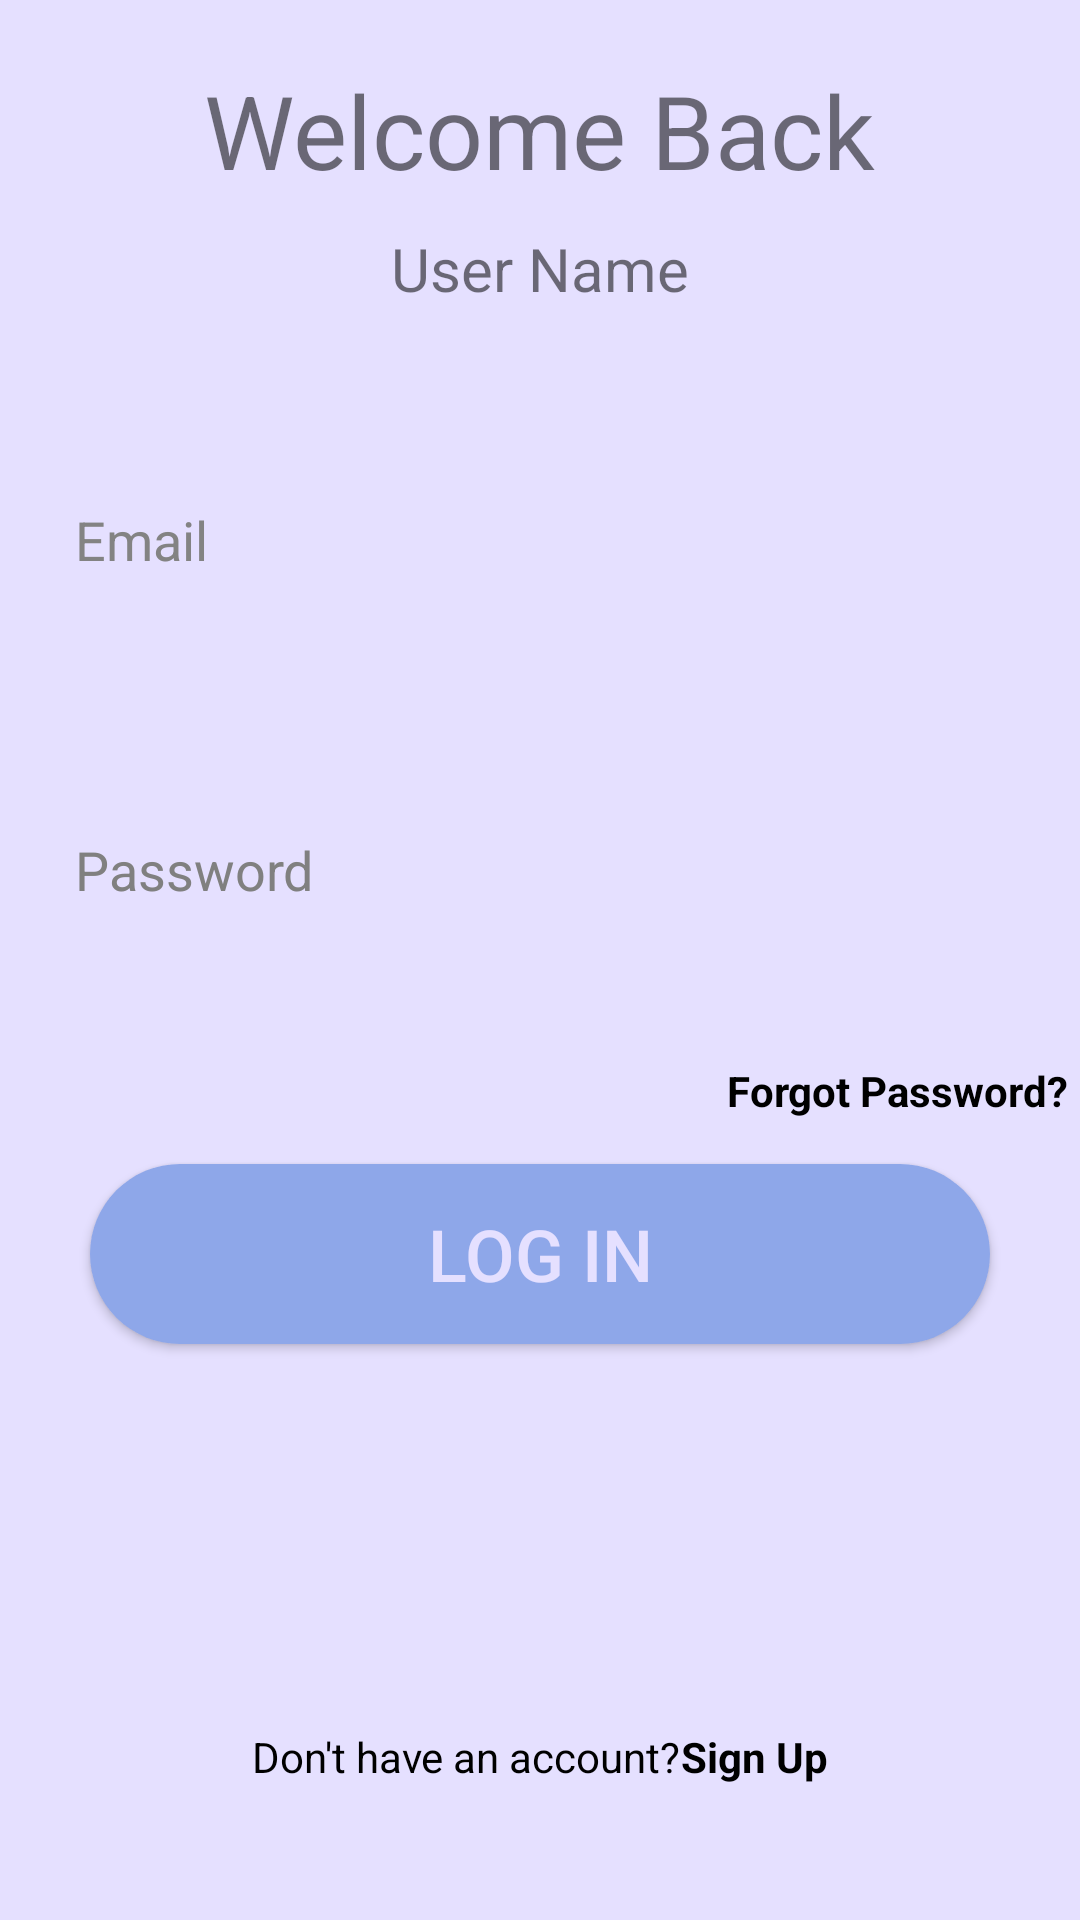

Produce the Android XML layout that renders to this screen, including the resource entries it uses.
<!-- AndroidManifest.xml: application theme Theme.ArchiveCol -->
<!-- res/layout/log_in_page.xml -->
<?xml version="1.0" encoding="utf-8"?>
<androidx.constraintlayout.widget.ConstraintLayout xmlns:android="http://schemas.android.com/apk/res/android"
    xmlns:app="http://schemas.android.com/apk/res-auto"
    xmlns:tools="http://schemas.android.com/tools"
    android:layout_width="match_parent"
    android:layout_height="match_parent"
    android:background="@color/tertiary_color"
    tools:context=".ui.LogInPage">

    <androidx.constraintlayout.widget.Guideline
        android:id="@+id/guideline3"
        android:layout_width="wrap_content"
        android:layout_height="wrap_content"
        android:orientation="horizontal"
        app:layout_constraintGuide_begin="-103dp" />

    <EditText
        android:id="@+id/password"
        android:layout_width="350dp"
        android:layout_height="60dp"
        android:layout_marginTop="50dp"
        android:autofillHints=""
        android:background="@drawable/rounded_text_input"
        android:drawablePadding="10dp"
        android:hint="@string/password"
        android:inputType="textPassword"
        android:paddingHorizontal="20dp"
        android:textColor="@color/black"
        android:textColorHint="#808080"
        app:layout_constraintEnd_toEndOf="parent"
        app:layout_constraintHorizontal_bias="0.491"
        app:layout_constraintStart_toStartOf="parent"
        app:layout_constraintTop_toBottomOf="@+id/new_email" />

    <EditText
        android:id="@+id/new_email"
        android:layout_width="350dp"
        android:layout_height="60dp"
        android:layout_marginTop="150dp"
        android:autofillHints=""
        android:background="@drawable/rounded_text_input"
        android:drawablePadding="10dp"
        android:hint="@string/email"
        android:inputType="textEmailAddress"
        android:paddingHorizontal="20dp"
        android:textColor="#000000"
        android:textColorHint="#838383"
        app:layout_constraintBottom_toTopOf="@+id/password"
        app:layout_constraintEnd_toEndOf="parent"
        app:layout_constraintHorizontal_bias="0.491"
        app:layout_constraintStart_toStartOf="parent"
        app:layout_constraintTop_toTopOf="parent" />

    <TextView
        android:id="@+id/reset_password_btn"
        android:layout_width="wrap_content"
        android:layout_height="wrap_content"
        android:layout_marginTop="34dp"
        android:layout_marginEnd="4dp"
        android:text="@string/forgot_password"
        android:textColor="@color/black"
        android:textStyle="bold"
        app:layout_constraintEnd_toEndOf="parent"
        app:layout_constraintTop_toBottomOf="@+id/password"
        tools:ignore="MissingConstraints" />

    <Button
        android:id="@+id/sign_in_btn"
        android:layout_width="300dp"
        android:layout_height="60dp"
        android:layout_marginStart="50dp"
        android:layout_marginTop="100dp"
        android:layout_marginEnd="50dp"
        android:layout_marginBottom="192dp"
        android:background="@drawable/rounded"
        android:text="Log In"
        android:textColor="@color/tertiary_color"
        android:textColorHighlight="@color/black"
        android:textColorLink="@color/black"
        android:textSize="24sp"
        app:layout_constraintBottom_toBottomOf="parent"
        app:layout_constraintEnd_toEndOf="parent"
        app:layout_constraintHorizontal_bias="0.5"
        app:layout_constraintStart_toStartOf="parent"
        app:layout_constraintTop_toBottomOf="@+id/password"
        app:layout_constraintVertical_bias="1.0" />

    <LinearLayout
        android:id="@+id/linearLayout"
        android:layout_width="wrap_content"
        android:layout_height="wrap_content"
        android:layout_marginBottom="45dp"
        android:orientation="horizontal"
        app:layout_constraintBottom_toBottomOf="parent"
        app:layout_constraintEnd_toEndOf="parent"
        app:layout_constraintStart_toStartOf="parent">

        <TextView
            android:id="@+id/textView4"
            android:layout_width="wrap_content"
            android:layout_height="wrap_content"
            android:layout_weight="0"
            android:text="@string/don_t_have_an_account"
            android:textColor="@color/black" />

        <TextView
            android:id="@+id/sign_up_btn"
            android:layout_width="wrap_content"
            android:layout_height="wrap_content"
            android:layout_weight="0"
            android:autoLink="web"
            android:text="@string/sign_up"
            android:textColor="@color/black"
            android:textStyle="bold" />
    </LinearLayout>

    <TextView
        android:id="@+id/name"
        android:layout_width="wrap_content"
        android:layout_height="wrap_content"
        android:layout_marginTop="69dp"
        android:layout_marginBottom="40dp"
        android:text="User Name"
        android:textSize="20sp"
        app:layout_constraintBottom_toTopOf="@+id/new_email"
        app:layout_constraintEnd_toEndOf="parent"
        app:layout_constraintHorizontal_bias="0.5"
        app:layout_constraintStart_toStartOf="parent"
        app:layout_constraintTop_toTopOf="parent" />

    <TextView
        android:layout_width="wrap_content"
        android:layout_height="wrap_content"
        android:layout_marginBottom="10dp"
        android:text="@string/welcome_back"
        android:textSize="34sp"
        app:layout_constraintBottom_toTopOf="@+id/name"
        app:layout_constraintEnd_toEndOf="parent"
        app:layout_constraintHorizontal_bias="0.5"
        app:layout_constraintStart_toStartOf="parent" />
</androidx.constraintlayout.widget.ConstraintLayout>
<!-- resources referenced by this layout -->
<resources>
  <color name="black">#FF000000</color>
  <color name="tertiary_color">#E5E0FF</color>
  
      //onBoarding Colors
  <!-- drawable rounded (drawable) -->
  <?xml version="1.0" encoding="utf-8"?>
  <shape
      xmlns:android="http://schemas.android.com/apk/res/android">
  
      <corners android:radius="50dp"/>
      <solid android:color="@color/secondary_color" />
  </shape>
  <string name="don_t_have_an_account">Don\'t have an account?</string>
  <string name="email">Email</string>
  <string name="forgot_password">Forgot Password?</string>
  <string name="password">Password</string>
  <string name="sign_up">Sign Up</string>
  <string name="welcome_back">Welcome Back</string>
  <style name="Theme.ArchiveCol" parent="Theme.AppCompat.Light.NoActionBar">
          <item name="android:colorPrimary">@color/main_color</item>
          <item name="android:colorSecondary">@color/Dark</item>
          <item name="android:windowFullscreen">true</item>
      </style>
  <color name="secondary_color">#8EA7E9</color>
  <color name="main_color">#7286D3</color>
  <color name="Dark">#03031A</color>
</resources>
